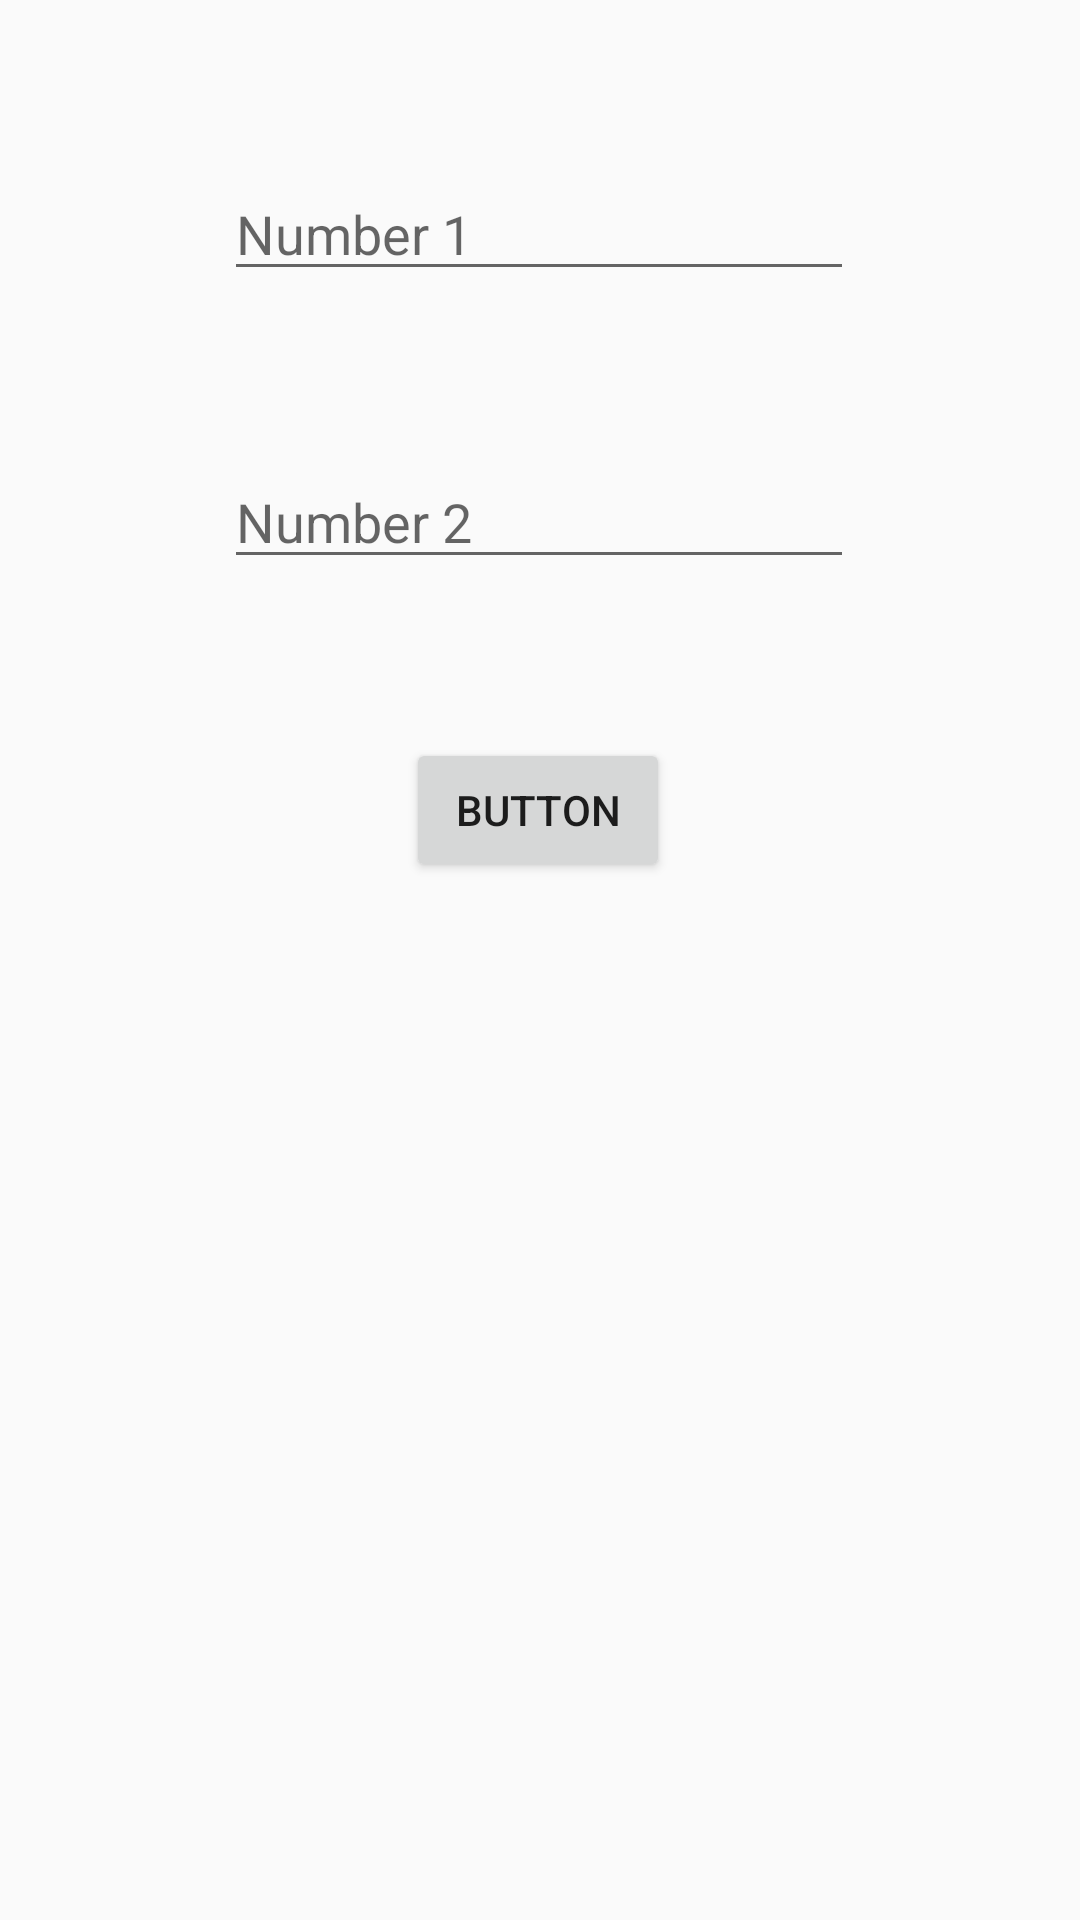

Reconstruct the res/layout file that produces this screen, plus the resources it refers to.
<!-- AndroidManifest.xml: application theme Theme.AppCompat.Light -->
<!-- res/layout/activity_tuan21_main.xml -->
<?xml version="1.0" encoding="utf-8"?>
<androidx.constraintlayout.widget.ConstraintLayout xmlns:android="http://schemas.android.com/apk/res/android"
    xmlns:app="http://schemas.android.com/apk/res-auto"
    xmlns:tools="http://schemas.android.com/tools"
    android:layout_width="match_parent"
    android:layout_height="match_parent"
    tools:context=".Tuan2.Tuan21MainActivity">

    <EditText
        android:id="@+id/tuan21txt1"
        android:layout_width="wrap_content"
        android:layout_height="wrap_content"
        android:ems="10"
        android:inputType="text"
        android:hint="Number 1"
        app:layout_constraintBottom_toBottomOf="parent"
        app:layout_constraintEnd_toEndOf="parent"
        app:layout_constraintHorizontal_bias="0.497"
        app:layout_constraintStart_toStartOf="parent"
        app:layout_constraintTop_toTopOf="parent"
        app:layout_constraintVertical_bias="0.093" />

    <EditText
        android:id="@+id/tuan21text2"
        android:layout_width="wrap_content"
        android:layout_height="wrap_content"
        android:ems="10"
        android:inputType="text"
        android:hint="Number 2"
        app:layout_constraintBottom_toBottomOf="parent"
        app:layout_constraintEnd_toEndOf="parent"
        app:layout_constraintHorizontal_bias="0.497"
        app:layout_constraintStart_toStartOf="parent"
        app:layout_constraintTop_toBottomOf="@+id/tuan21txt1"
        app:layout_constraintVertical_bias="0.109" />

    <Button
        android:id="@+id/tuan21btn1"
        android:layout_width="wrap_content"
        android:layout_height="wrap_content"
        android:text="Button"
        app:layout_constraintBottom_toBottomOf="parent"
        app:layout_constraintEnd_toEndOf="parent"
        app:layout_constraintHorizontal_bias="0.498"
        app:layout_constraintStart_toStartOf="parent"
        app:layout_constraintTop_toBottomOf="@+id/tuan21text2"
        app:layout_constraintVertical_bias="0.133" />

</androidx.constraintlayout.widget.ConstraintLayout>
<!-- resources referenced by this layout -->
<resources>

</resources>
